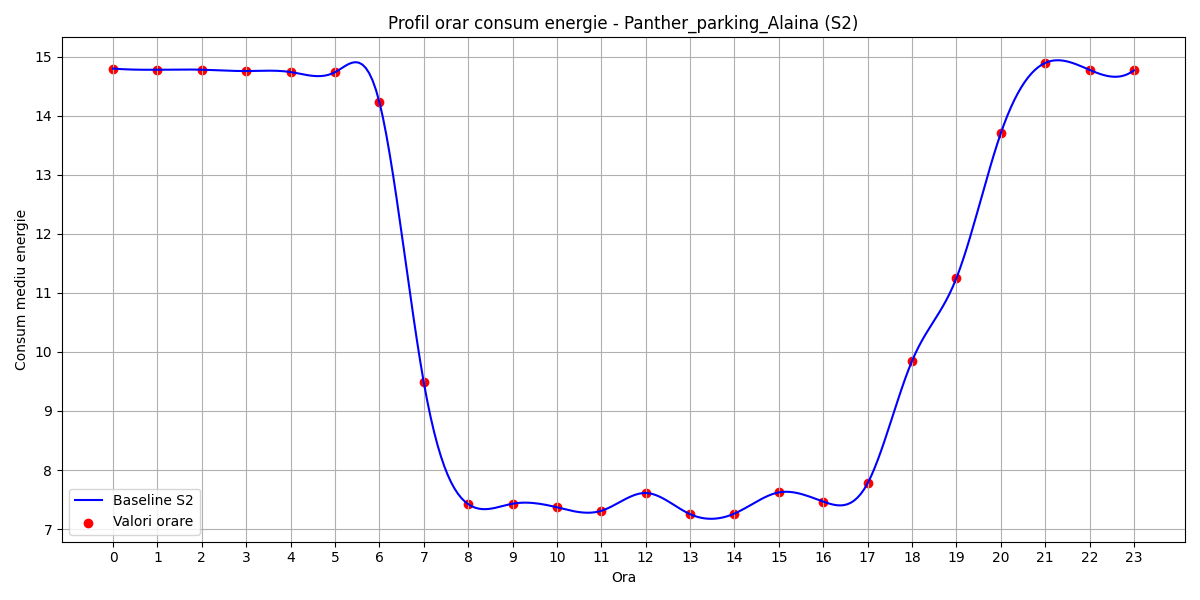

The table this chart was drawn from, first rows:
hour, B(t)
0, 14.8
1, 14.78
2, 14.78
3, 14.76
4, 14.74
5, 14.74
6, 14.23
7, 9.485
8, 7.423
9, 7.43
10, 7.37
11, 7.31
12, 7.612
13, 7.253
14, 7.264
15, 7.622
16, 7.467
17, 7.777
18, 9.847
19, 11.25
20, 13.7
21, 14.89
22, 14.78
23, 14.77
